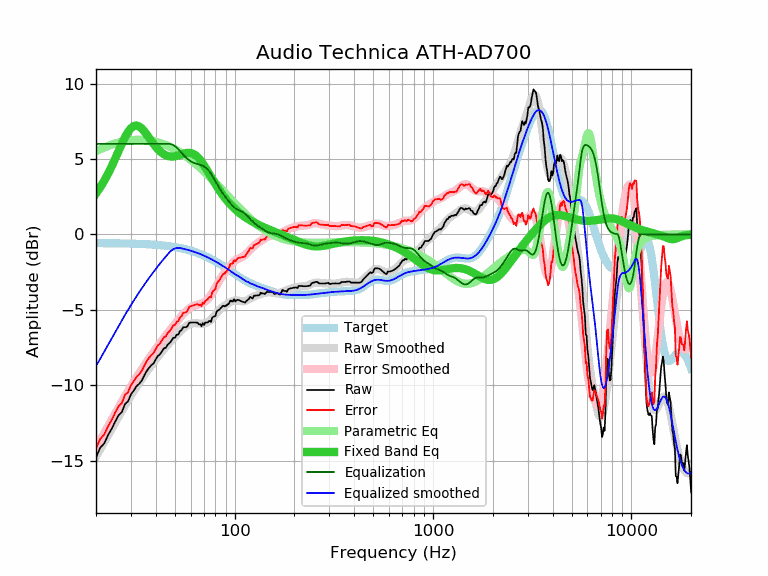

Source data for this figure (header and first rows):
frequency, raw, error, smoothed, error_smoothed, equalization, parametric_eq, equalized_raw, equalized_smoothed, target
20, -14.79, -14.21, -14.74, -14.16, 6.00, 2.72, -8.79, -8.74, -0.58
21, -14.15, -13.56, -14.25, -13.67, 6.00, 3.11, -8.15, -8.25, -0.58
22, -13.87, -13.28, -13.77, -13.19, 6.00, 3.55, -7.87, -7.77, -0.59
23, -13.32, -12.73, -13.32, -12.73, 6.00, 4.02, -7.32, -7.32, -0.59
24, -12.89, -12.30, -12.88, -12.29, 6.00, 4.51, -6.89, -6.88, -0.59
25, -12.41, -11.81, -12.47, -11.88, 6.00, 5.02, -6.41, -6.47, -0.59
26, -12.00, -11.40, -12.07, -11.48, 6.00, 5.53, -6.00, -6.07, -0.60
27, -11.79, -11.19, -11.70, -11.10, 6.00, 6.01, -5.79, -5.70, -0.60
28, -11.25, -10.64, -11.34, -10.74, 6.00, 6.44, -5.25, -5.34, -0.60
29, -11.08, -10.47, -11.01, -10.40, 6.00, 6.79, -5.08, -5.01, -0.61
30, -10.62, -10.00, -10.69, -10.08, 6.00, 7.04, -4.62, -4.69, -0.61
31, -10.36, -9.74, -10.39, -9.78, 6.00, 7.19, -4.36, -4.39, -0.62
32, -10.07, -9.44, -10.11, -9.49, 6.00, 7.22, -4.07, -4.11, -0.62
33, -9.92, -9.29, -9.84, -9.21, 6.00, 7.16, -3.92, -3.84, -0.63
34, -9.70, -9.06, -9.59, -8.95, 6.00, 7.03, -3.70, -3.59, -0.64
35, -9.37, -8.72, -9.35, -8.70, 6.00, 6.84, -3.37, -3.35, -0.65
36, -9.07, -8.41, -9.12, -8.46, 6.00, 6.63, -3.07, -3.12, -0.65
37, -8.86, -8.20, -8.90, -8.23, 6.00, 6.41, -2.86, -2.90, -0.66
38, -8.68, -8.01, -8.69, -8.02, 6.00, 6.19, -2.68, -2.69, -0.67
39, -8.56, -7.88, -8.49, -7.81, 6.00, 5.99, -2.56, -2.49, -0.68
40, -8.30, -7.61, -8.30, -7.60, 6.00, 5.81, -2.30, -2.30, -0.69
41, -8.07, -7.36, -8.11, -7.41, 6.00, 5.65, -2.07, -2.11, -0.70
42, -7.96, -7.24, -7.94, -7.22, 6.00, 5.51, -1.96, -1.94, -0.72
43, -7.77, -7.04, -7.77, -7.05, 6.00, 5.40, -1.77, -1.77, -0.73
44, -7.56, -6.82, -7.62, -6.87, 6.00, 5.31, -1.56, -1.62, -0.74
45, -7.52, -6.76, -7.46, -6.71, 6.00, 5.25, -1.52, -1.46, -0.76
46, -7.31, -6.54, -7.32, -6.55, 6.00, 5.20, -1.31, -1.32, -0.77
47, -7.21, -6.42, -7.18, -6.39, 6.00, 5.17, -1.21, -1.18, -0.79
48, -7.06, -6.25, -7.04, -6.24, 5.98, 5.16, -1.08, -1.07, -0.81
49, -6.86, -6.03, -6.91, -6.09, 5.93, 5.16, -0.93, -0.99, -0.82
50, -6.86, -6.02, -6.79, -5.94, 5.85, 5.18, -1.01, -0.94, -0.84
51, -6.66, -5.80, -6.66, -5.80, 5.76, 5.20, -0.90, -0.91, -0.86
52, -6.64, -5.75, -6.55, -5.67, 5.65, 5.24, -0.99, -0.90, -0.88
53, -6.41, -5.50, -6.44, -5.53, 5.53, 5.27, -0.87, -0.91, -0.90
54, -6.36, -5.43, -6.34, -5.41, 5.41, 5.31, -0.95, -0.93, -0.93
55, -6.16, -5.21, -6.24, -5.29, 5.29, 5.34, -0.87, -0.95, -0.95
56, -6.16, -5.18, -6.16, -5.18, 5.18, 5.37, -0.98, -0.98, -0.98
57, -6.16, -5.16, -6.08, -5.08, 5.08, 5.39, -1.08, -1.00, -1.00
58, -6.06, -5.03, -6.02, -4.99, 4.99, 5.40, -1.07, -1.03, -1.03
59, -5.87, -4.81, -5.97, -4.91, 4.91, 5.41, -0.95, -1.05, -1.05
60, -5.85, -4.77, -5.93, -4.85, 4.85, 5.39, -1.00, -1.08, -1.08
61, -5.85, -4.74, -5.91, -4.79, 4.79, 5.37, -1.05, -1.11, -1.11
62, -5.85, -4.71, -5.89, -4.75, 4.75, 5.33, -1.10, -1.14, -1.14
63, -5.85, -4.68, -5.89, -4.72, 4.72, 5.27, -1.13, -1.17, -1.17
64, -5.85, -4.65, -5.89, -4.69, 4.69, 5.21, -1.16, -1.20, -1.20
65, -5.86, -4.62, -5.90, -4.66, 4.66, 5.13, -1.19, -1.24, -1.24
66, -5.97, -4.70, -5.91, -4.64, 4.64, 5.03, -1.33, -1.27, -1.27
67, -5.95, -4.65, -5.92, -4.62, 4.62, 4.93, -1.33, -1.30, -1.30
68, -6.10, -4.76, -5.92, -4.59, 4.59, 4.82, -1.51, -1.34, -1.34
69, -5.89, -4.52, -5.92, -4.55, 4.55, 4.71, -1.34, -1.37, -1.37
70, -6.02, -4.61, -5.92, -4.51, 4.51, 4.58, -1.51, -1.41, -1.41
71, -5.85, -4.40, -5.90, -4.45, 4.45, 4.46, -1.39, -1.44, -1.44
72, -5.85, -4.37, -5.87, -4.39, 4.39, 4.33, -1.46, -1.48, -1.48
73, -5.85, -4.33, -5.83, -4.31, 4.31, 4.20, -1.54, -1.52, -1.52
74, -5.77, -4.21, -5.78, -4.22, 4.22, 4.07, -1.55, -1.56, -1.56
75, -5.74, -4.14, -5.72, -4.12, 4.12, 3.94, -1.62, -1.60, -1.60
76, -5.81, -4.17, -5.65, -4.01, 4.01, 3.81, -1.80, -1.64, -1.64
77, -5.52, -3.84, -5.57, -3.89, 3.89, 3.69, -1.62, -1.68, -1.68
78, -5.47, -3.75, -5.49, -3.77, 3.77, 3.56, -1.70, -1.72, -1.72
79, -5.45, -3.69, -5.40, -3.65, 3.65, 3.44, -1.80, -1.76, -1.76
... 553 more rows
